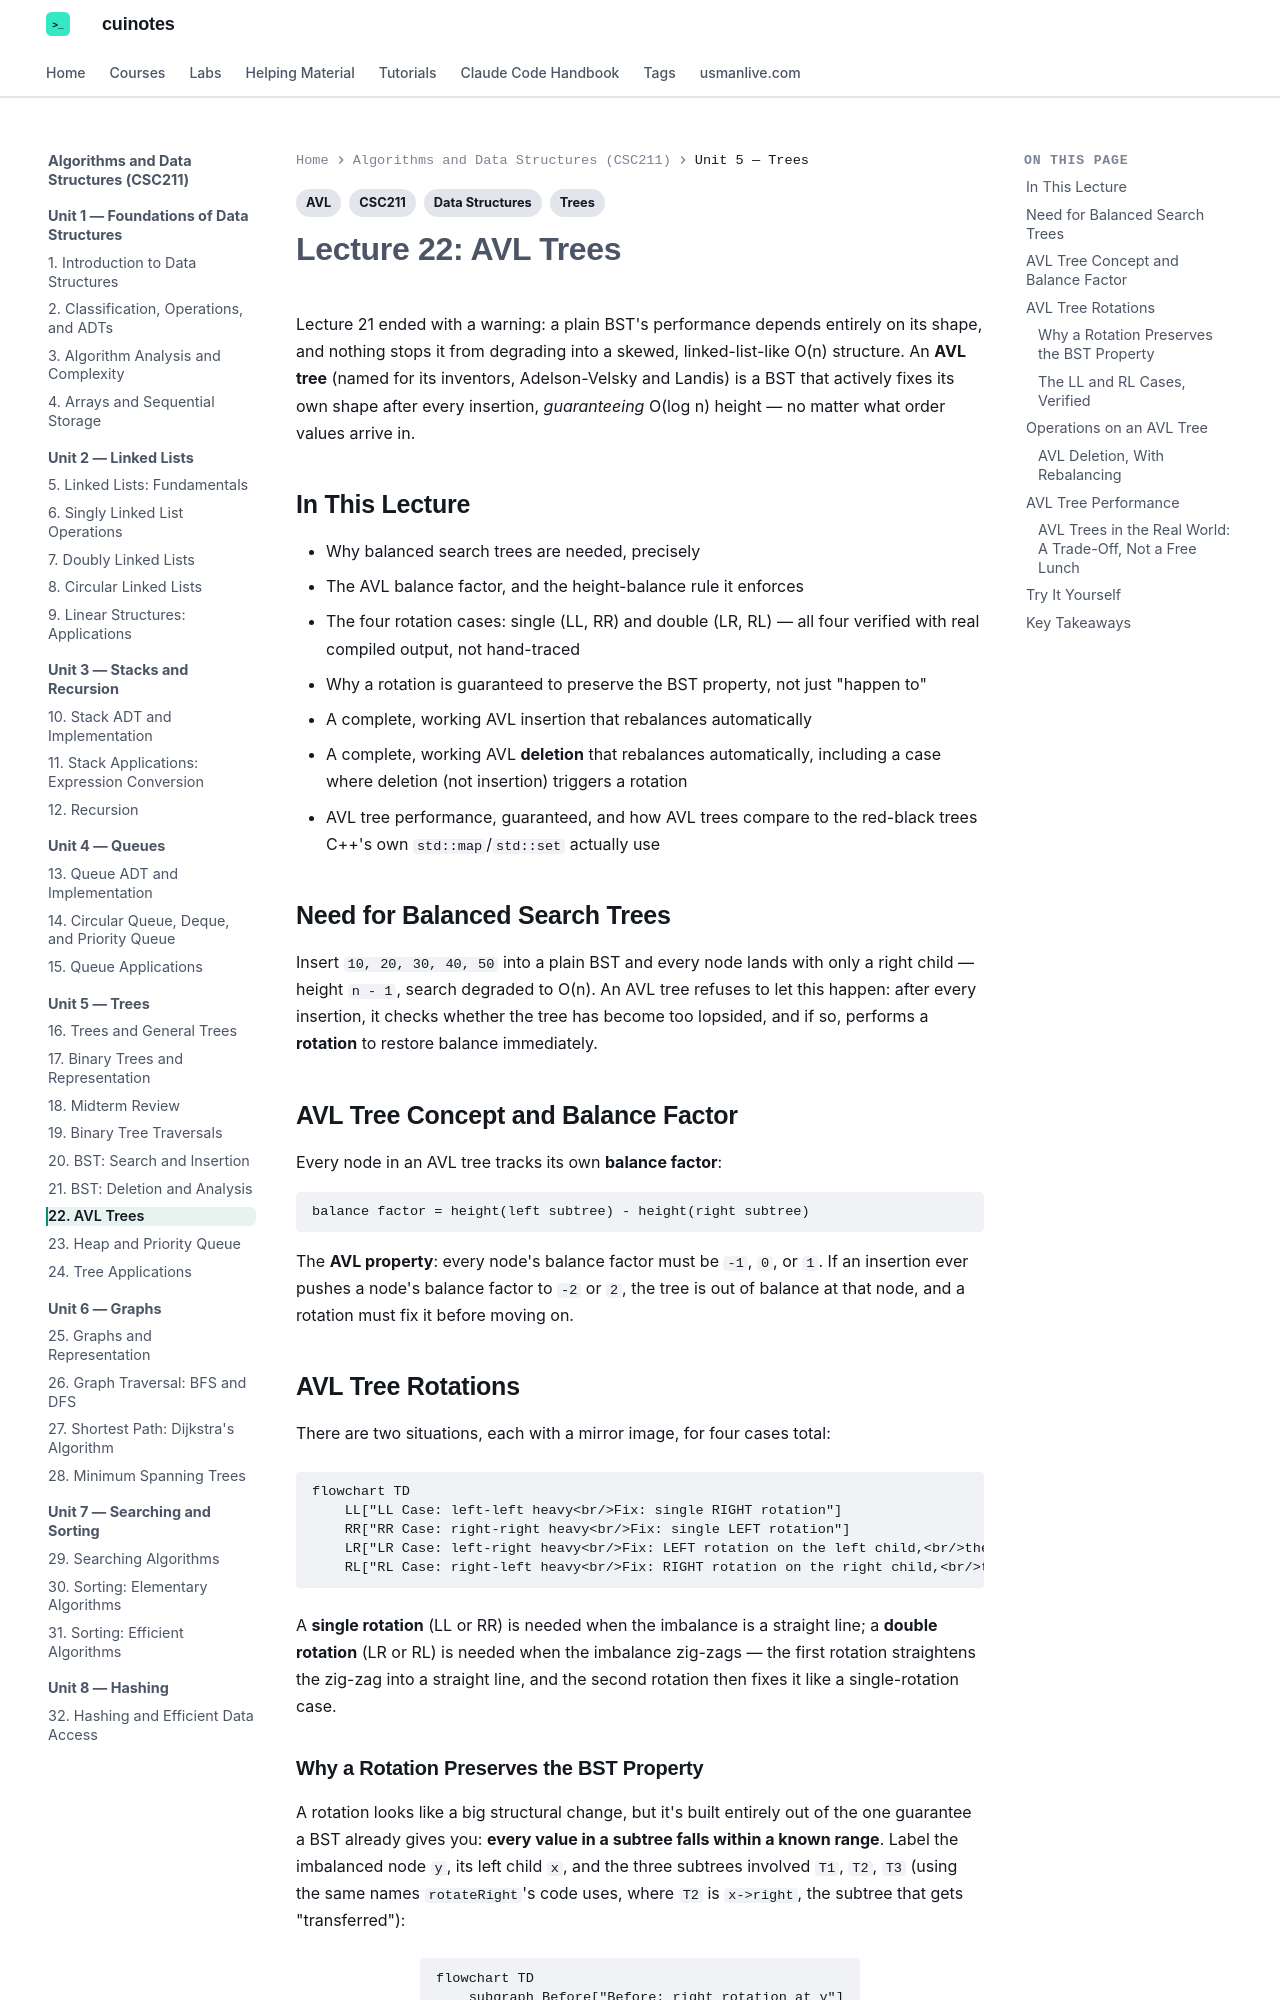

repository: mua22/mern-web-book · page: algorithms-and-data-structures/lecture-22-avl-trees/index.html · generator: mkdocs

---
title: "Lecture 22: AVL Trees"
tags:
  - CSC211
  - Trees
  - AVL
  - Data Structures
---

# Lecture 22: AVL Trees

Lecture 21 ended with a warning: a plain BST's performance depends entirely on its
shape, and nothing stops it from degrading into a skewed, linked-list-like O(n)
structure. An **AVL tree** (named for its inventors, Adelson-Velsky and Landis) is a BST
that actively fixes its own shape after every insertion, *guaranteeing* O(log n) height —
no matter what order values arrive in.

## In This Lecture

- Why balanced search trees are needed, precisely
- The AVL balance factor, and the height-balance rule it enforces
- The four rotation cases: single (LL, RR) and double (LR, RL) — all four verified with
  real compiled output, not hand-traced
- Why a rotation is guaranteed to preserve the BST property, not just "happen to"
- A complete, working AVL insertion that rebalances automatically
- A complete, working AVL **deletion** that rebalances automatically, including a case
  where deletion (not insertion) triggers a rotation
- AVL tree performance, guaranteed, and how AVL trees compare to the red-black trees
  C++'s own `std::map`/`std::set` actually use

## Need for Balanced Search Trees

Insert `10, 20, 30, 40, 50` into a plain BST and every node lands with only a right
child — height `n - 1`, search degraded to O(n). An AVL tree refuses to let this happen:
after every insertion, it checks whether the tree has become too lopsided, and if so,
performs a **rotation** to restore balance immediately.

## AVL Tree Concept and Balance Factor

Every node in an AVL tree tracks its own **balance factor**:

```text
balance factor = height(left subtree) - height(right subtree)
```

The **AVL property**: every node's balance factor must be `-1`, `0`, or `1`. If an
insertion ever pushes a node's balance factor to `-2` or `2`, the tree is out of balance
at that node, and a rotation must fix it before moving on.

## AVL Tree Rotations

There are two situations, each with a mirror image, for four cases total:

```mermaid
flowchart TD
    LL["LL Case: left-left heavy<br/>Fix: single RIGHT rotation"]
    RR["RR Case: right-right heavy<br/>Fix: single LEFT rotation"]
    LR["LR Case: left-right heavy<br/>Fix: LEFT rotation on the left child,<br/>then RIGHT rotation on the node"]
    RL["RL Case: right-left heavy<br/>Fix: RIGHT rotation on the right child,<br/>then LEFT rotation on the node"]
```

A **single rotation** (LL or RR) is needed when the imbalance is a straight line; a
**double rotation** (LR or RL) is needed when the imbalance zig-zags — the first rotation
straightens the zig-zag into a straight line, and the second rotation then fixes it like
a single-rotation case.
